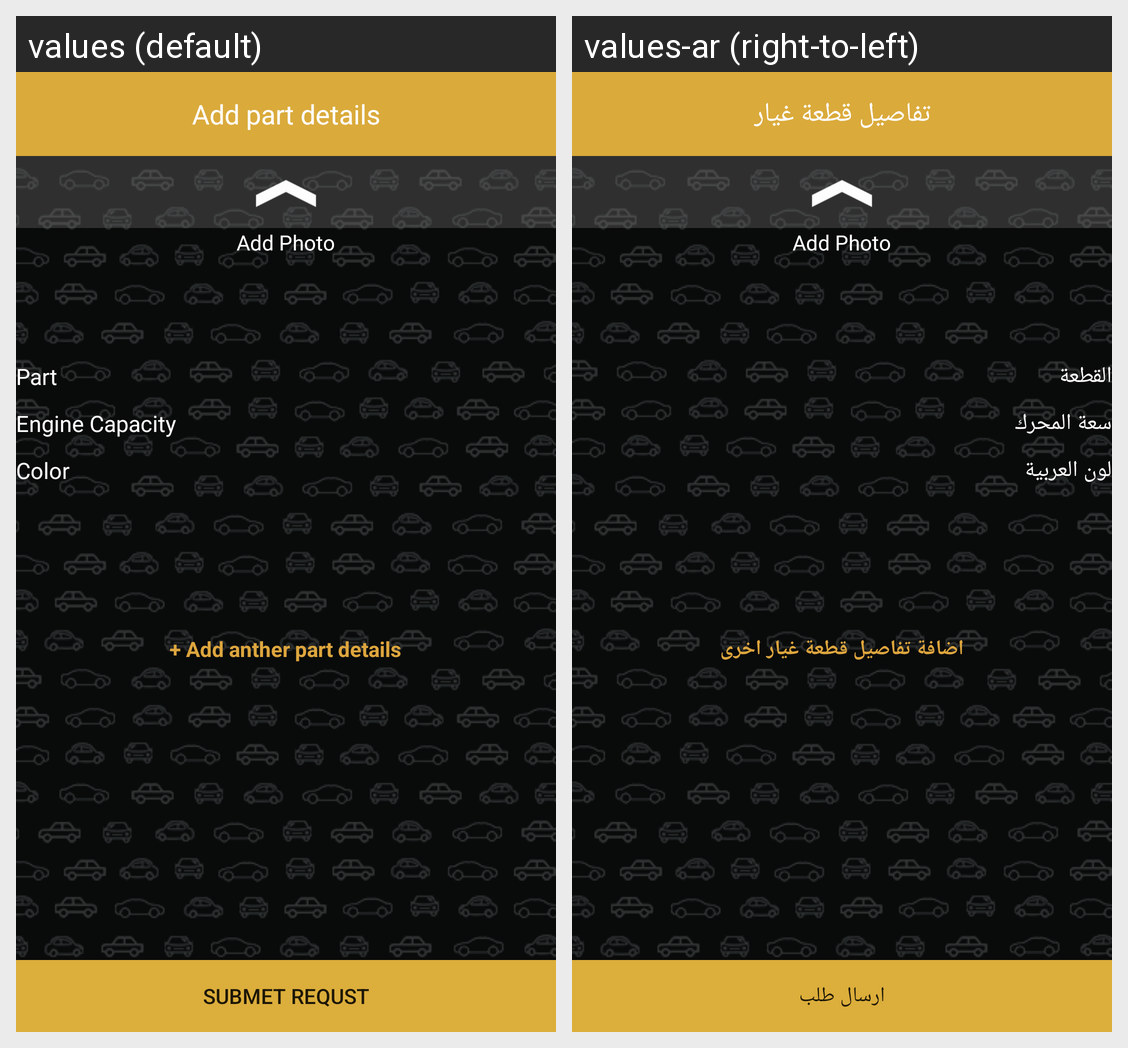

Translations of the strings shown on this Android screen, per locale in the grid:
Android screen res/layout/fragment_add_anther_part_details.xml rendered under 2 locales, left to right: values (default), values-ar (right-to-left). Device: Nexus 5 (rendered at 1080×1920; each locale shown at half size, 540×960, under a caption strip naming it); theme AppTheme.
Strings drawn on this screen, with the default value and each locale's value (text and hints the layout hard-codes, and strings that could not be matched under every locale, appear in the picture but are not listed):

Add_part_details
  values: Add part details
  values-ar: تفاصيل قطعة غيار

submet_requst
  values: SUBMET REQUST
  values-ar: ارسال طلب

Add_anther_part_details
  values: + Add anther part details
  values-ar: اضافة تفاصيل قطعة غيار اخرى
